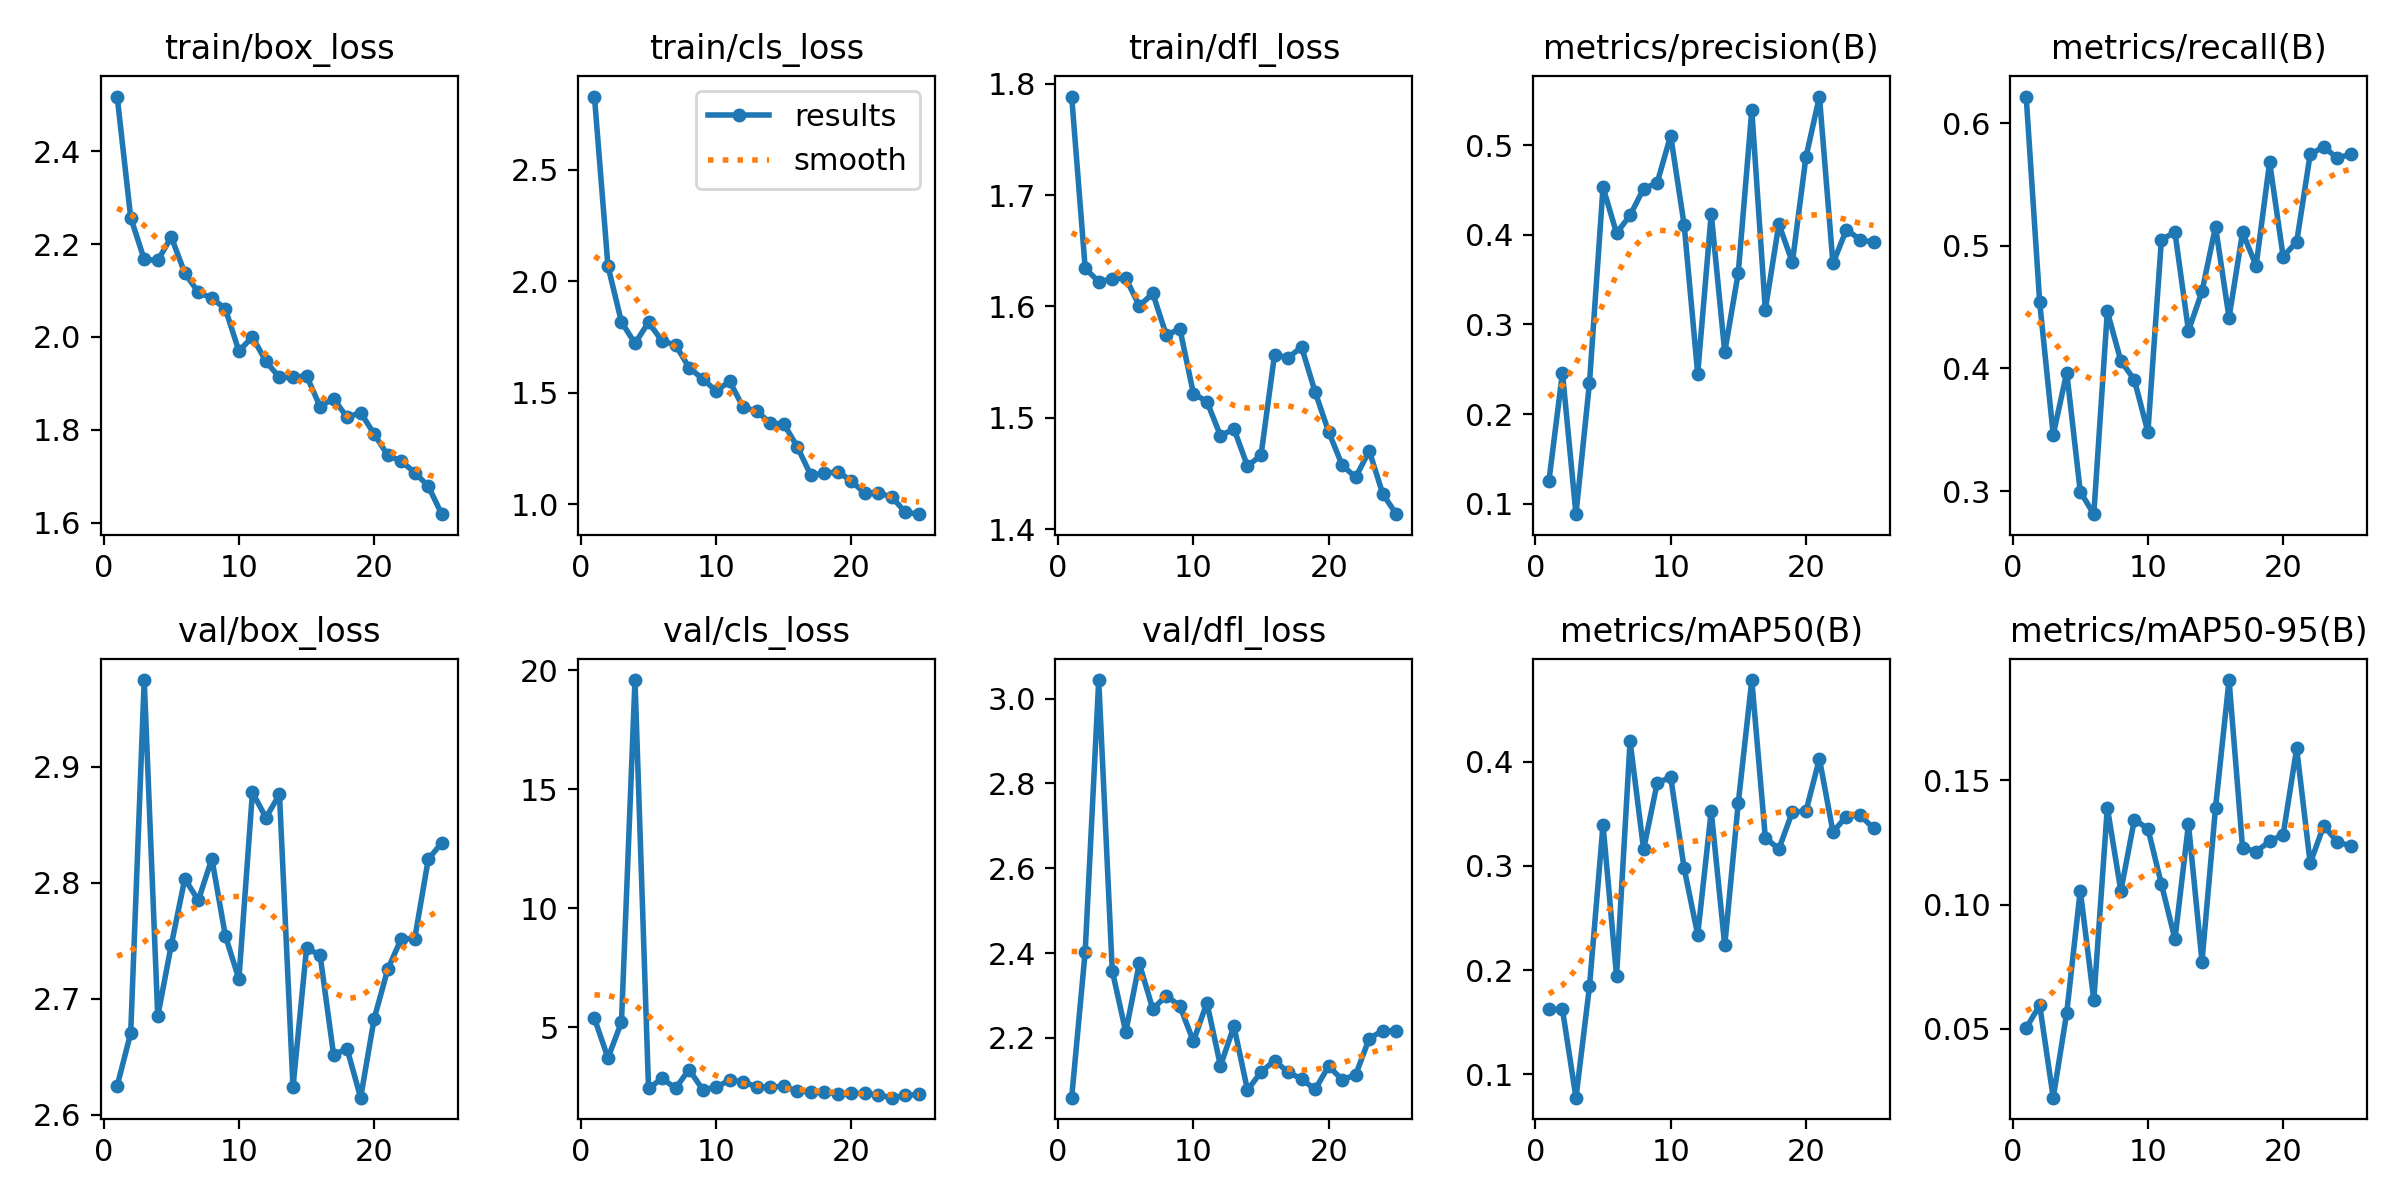

The file beside this chart, header and first rows:
epoch, train/box_loss, train/cls_loss, train/dfl_loss, metrics/precision(B), metrics/recall(B), metrics/mAP50(B), metrics/mAP50-95(B), val/box_loss, val/cls_loss, val/dfl_loss, lr/pg0, lr/pg1, lr/pg2
1, 2.517, 2.827, 1.788, 0.1254, 0.6217, 0.1625, 0.05034, 2.625, 5.383, 2.059, 0.0004334, 0.0004334, 0.0004334
2, 2.257, 2.067, 1.634, 0.2462, 0.4538, 0.1623, 0.05956, 2.671, 3.716, 2.404, 0.0008485, 0.0008485, 0.0008485
3, 2.167, 1.816, 1.622, 0.08835, 0.346, 0.07778, 0.02234, 2.975, 5.22, 3.044, 0.001228, 0.001228, 0.001228
4, 2.165, 1.721, 1.625, 0.235, 0.3966, 0.1846, 0.05659, 2.685, 19.59, 2.358, 0.001469, 0.001469, 0.001469
5, 2.215, 1.815, 1.625, 0.4529, 0.2996, 0.3394, 0.1057, 2.746, 2.433, 2.214, 0.001469, 0.001469, 0.001469
6, 2.138, 1.731, 1.601, 0.4017, 0.2812, 0.1945, 0.06165, 2.804, 2.855, 2.376, 0.001403, 0.001403, 0.001403
7, 2.096, 1.714, 1.612, 0.4215, 0.4465, 0.4197, 0.1391, 2.785, 2.446, 2.268, 0.001337, 0.001337, 0.001337
8, 2.084, 1.612, 1.574, 0.4514, 0.4062, 0.3159, 0.1055, 2.821, 3.228, 2.3, 0.001271, 0.001271, 0.001271
9, 2.061, 1.562, 1.58, 0.4577, 0.3907, 0.3792, 0.1342, 2.754, 2.391, 2.275, 0.001205, 0.001205, 0.001205
10, 1.97, 1.508, 1.522, 0.5105, 0.3482, 0.3854, 0.1306, 2.717, 2.479, 2.192, 0.001139, 0.001139, 0.001139
11, 2, 1.55, 1.515, 0.4108, 0.5051, 0.2975, 0.1082, 2.878, 2.798, 2.283, 0.001073, 0.001073, 0.001073
12, 1.947, 1.434, 1.484, 0.2449, 0.5111, 0.234, 0.08611, 2.856, 2.713, 2.134, 0.001007, 0.001007, 0.001007
13, 1.913, 1.418, 1.49, 0.4233, 0.4308, 0.3525, 0.1324, 2.876, 2.501, 2.227, 0.0009409, 0.0009409, 0.0009409
14, 1.913, 1.363, 1.457, 0.269, 0.4628, 0.2238, 0.07713, 2.624, 2.491, 2.077, 0.0008748, 0.0008748, 0.0008748
15, 1.917, 1.36, 1.466, 0.3576, 0.5157, 0.3604, 0.139, 2.744, 2.528, 2.12, 0.0008088, 0.0008088, 0.0008088
16, 1.85, 1.257, 1.557, 0.5391, 0.4414, 0.4782, 0.1904, 2.738, 2.316, 2.146, 0.0007428, 0.0007428, 0.0007428
17, 1.867, 1.13, 1.554, 0.3163, 0.5109, 0.3271, 0.1229, 2.652, 2.292, 2.119, 0.0006768, 0.0006768, 0.0006768
18, 1.827, 1.137, 1.563, 0.4119, 0.4838, 0.3161, 0.1214, 2.657, 2.305, 2.103, 0.0006108, 0.0006108, 0.0006108
19, 1.837, 1.146, 1.523, 0.3693, 0.5681, 0.3518, 0.1255, 2.615, 2.191, 2.078, 0.0005448, 0.0005448, 0.0005448
20, 1.791, 1.103, 1.488, 0.4862, 0.4913, 0.3523, 0.1282, 2.683, 2.241, 2.133, 0.0004788, 0.0004788, 0.0004788
21, 1.746, 1.049, 1.458, 0.5541, 0.5031, 0.4027, 0.1629, 2.725, 2.224, 2.101, 0.0004127, 0.0004127, 0.0004127
22, 1.733, 1.051, 1.447, 0.3679, 0.5746, 0.3327, 0.1167, 2.752, 2.161, 2.113, 0.0003467, 0.0003467, 0.0003467
23, 1.708, 1.031, 1.47, 0.4058, 0.5808, 0.3473, 0.1318, 2.752, 2.048, 2.199, 0.0002807, 0.0002807, 0.0002807
24, 1.679, 0.9629, 1.432, 0.3945, 0.5715, 0.3488, 0.1253, 2.82, 2.144, 2.217, 0.0002147, 0.0002147, 0.0002147
25, 1.619, 0.9549, 1.413, 0.3916, 0.5748, 0.3359, 0.1236, 2.835, 2.188, 2.216, 0.0001487, 0.0001487, 0.0001487
